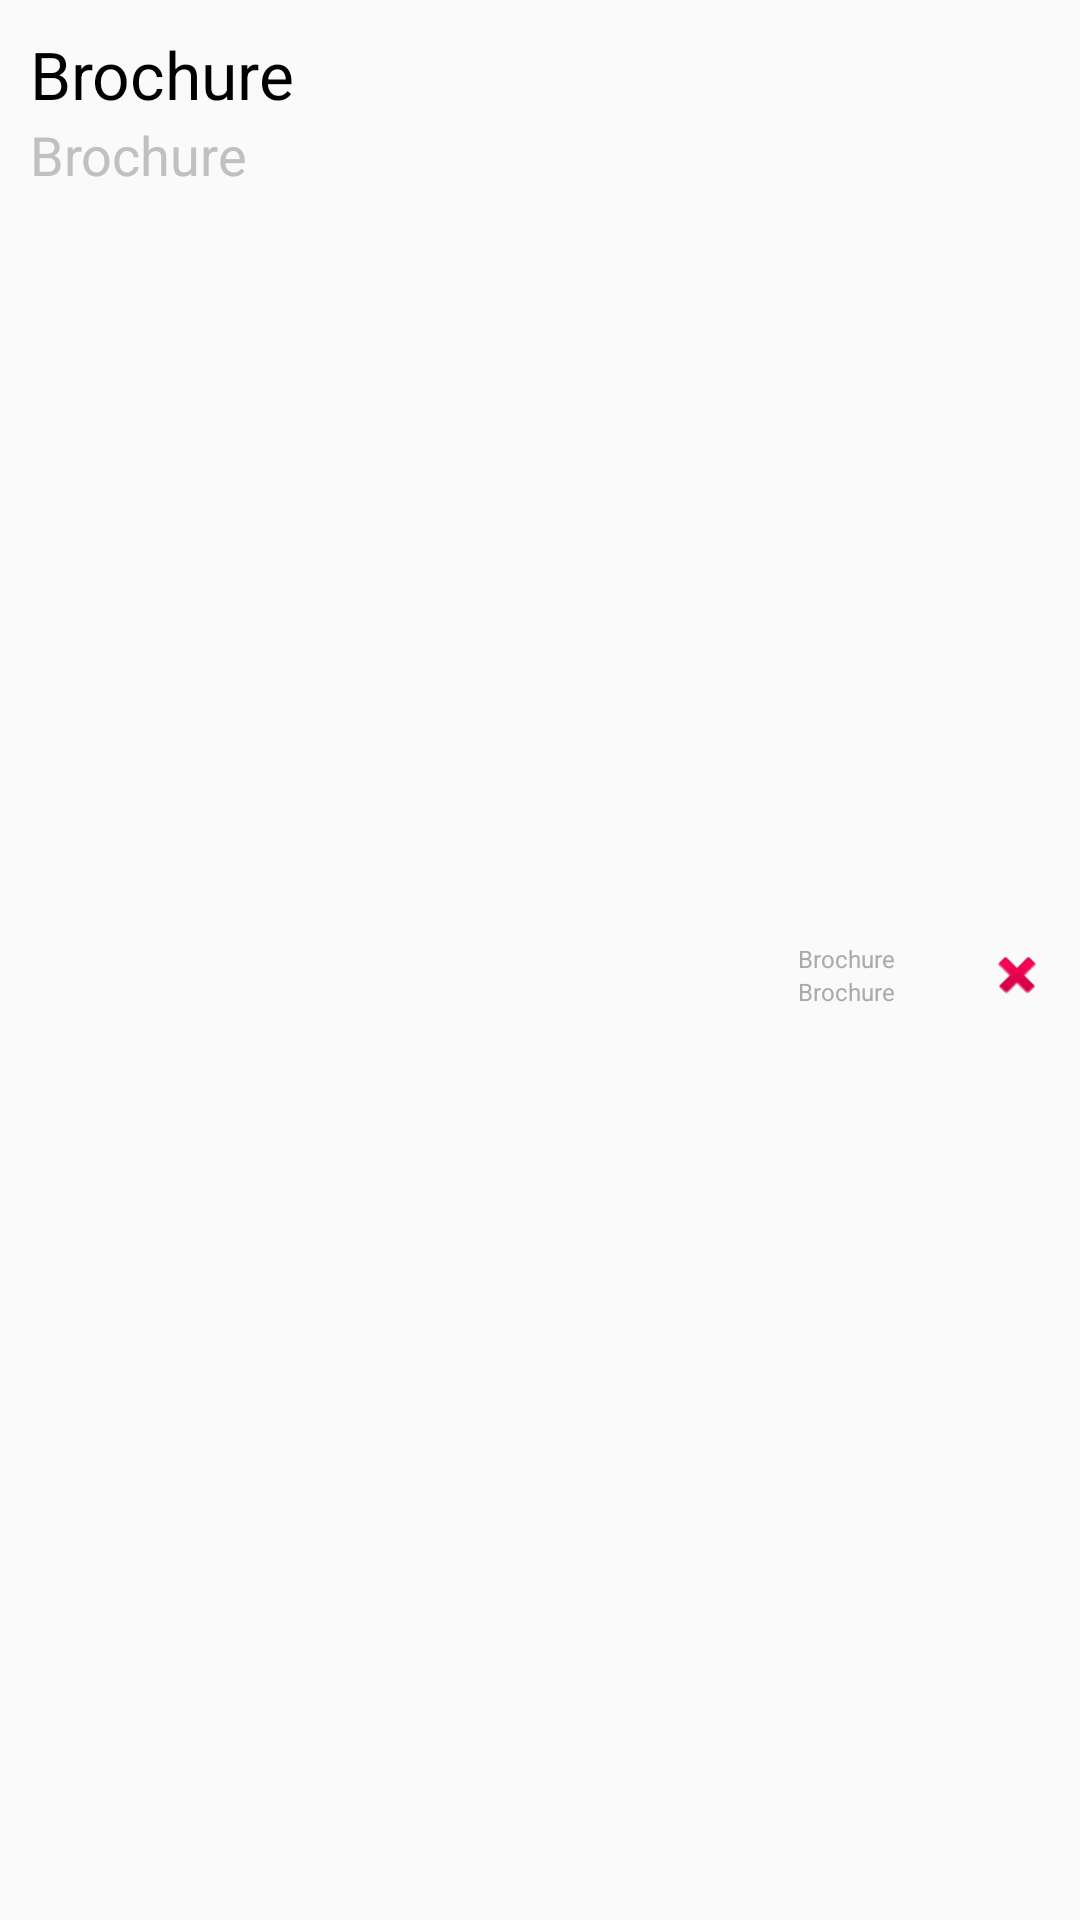

Produce the Android XML layout that renders to this screen, including the resource entries it uses.
<!-- AndroidManifest.xml: application theme AppTheme2 -->
<!-- res/layout/todo_item.xml -->
<?xml version="1.0" encoding="utf-8"?>
<LinearLayout xmlns:android="http://schemas.android.com/apk/res/android"
    android:orientation="horizontal"
    android:layout_width="match_parent"
    android:layout_height="wrap_content"
    android:paddingTop="10dp">

    <LinearLayout
        android:orientation="vertical"
        android:layout_width="wrap_content"
        android:layout_height="wrap_content"
        android:layout_weight="75"
        android:layout_marginLeft="10dp">

        <TextView
            android:layout_width="wrap_content"
            android:layout_height="wrap_content"
            android:id="@+id/txt_todo_title"
            android:layout_weight="40"
            android:text="@string/app_name"
            android:textSize="22sp"
            android:textColor="@color/colorBlack" />

        <TextView
            android:layout_width="wrap_content"
            android:layout_height="wrap_content"
            android:id="@+id/txt_todo_content"
            android:layout_weight="60"
            android:text="@string/app_name"
            android:textSize="18sp"
            android:textColor="@color/colorGray" />

    </LinearLayout>

    <LinearLayout
        android:orientation="vertical"
        android:layout_width="wrap_content"
        android:layout_height="match_parent"
        android:layout_weight="20">

        <TextView
            android:layout_width="match_parent"
            android:layout_height="wrap_content"
            android:id="@+id/txt_todo_date"

            android:text="@string/app_name"
            android:textSize="8sp"

            android:textColor="@android:color/darker_gray"
            android:layout_weight="50"
            android:gravity="bottom|center" />
        <TextView
            android:layout_width="match_parent"
            android:layout_height="wrap_content"
            android:id="@+id/txt_todo_time"

            android:text="@string/app_name"
            android:textSize="8sp"

            android:textColor="@android:color/darker_gray"
            android:layout_weight="50"
            android:gravity="top|center" />
    </LinearLayout>

    <LinearLayout
        android:orientation="vertical"
        android:layout_width="wrap_content"
        android:layout_height="match_parent"
        android:layout_weight="5"
        android:gravity="center_vertical|center_horizontal">
        <ImageView
            android:layout_width="wrap_content"
            android:layout_height="20dp"
            android:id="@+id/btn_todo_delete"
            android:src="@android:drawable/ic_delete"
            android:contentDescription="@string/app_name"
            android:foregroundTint="@android:color/darker_gray" />
    </LinearLayout>
</LinearLayout>
<!-- resources referenced by this layout -->
<resources>
  <color name="colorBlack">#000000</color>
  <color name="colorGray">#c0c0c0</color>
  <string name="app_name">Brochure</string>
  <style name="AppTheme2" parent="Theme.AppCompat.Light.NoActionBar">
          
          <item name="colorPrimary">@color/colorPrimary</item>
          <item name="colorPrimaryDark">@color/colorPrimaryDark</item>
          <item name="colorAccent">@color/colorAccent</item>
      </style>
  <color name="colorPrimary">#3F51B5</color>
  <color name="colorPrimaryDark">#303F9F</color>
  <color name="colorAccent">#FF4081</color>
</resources>
